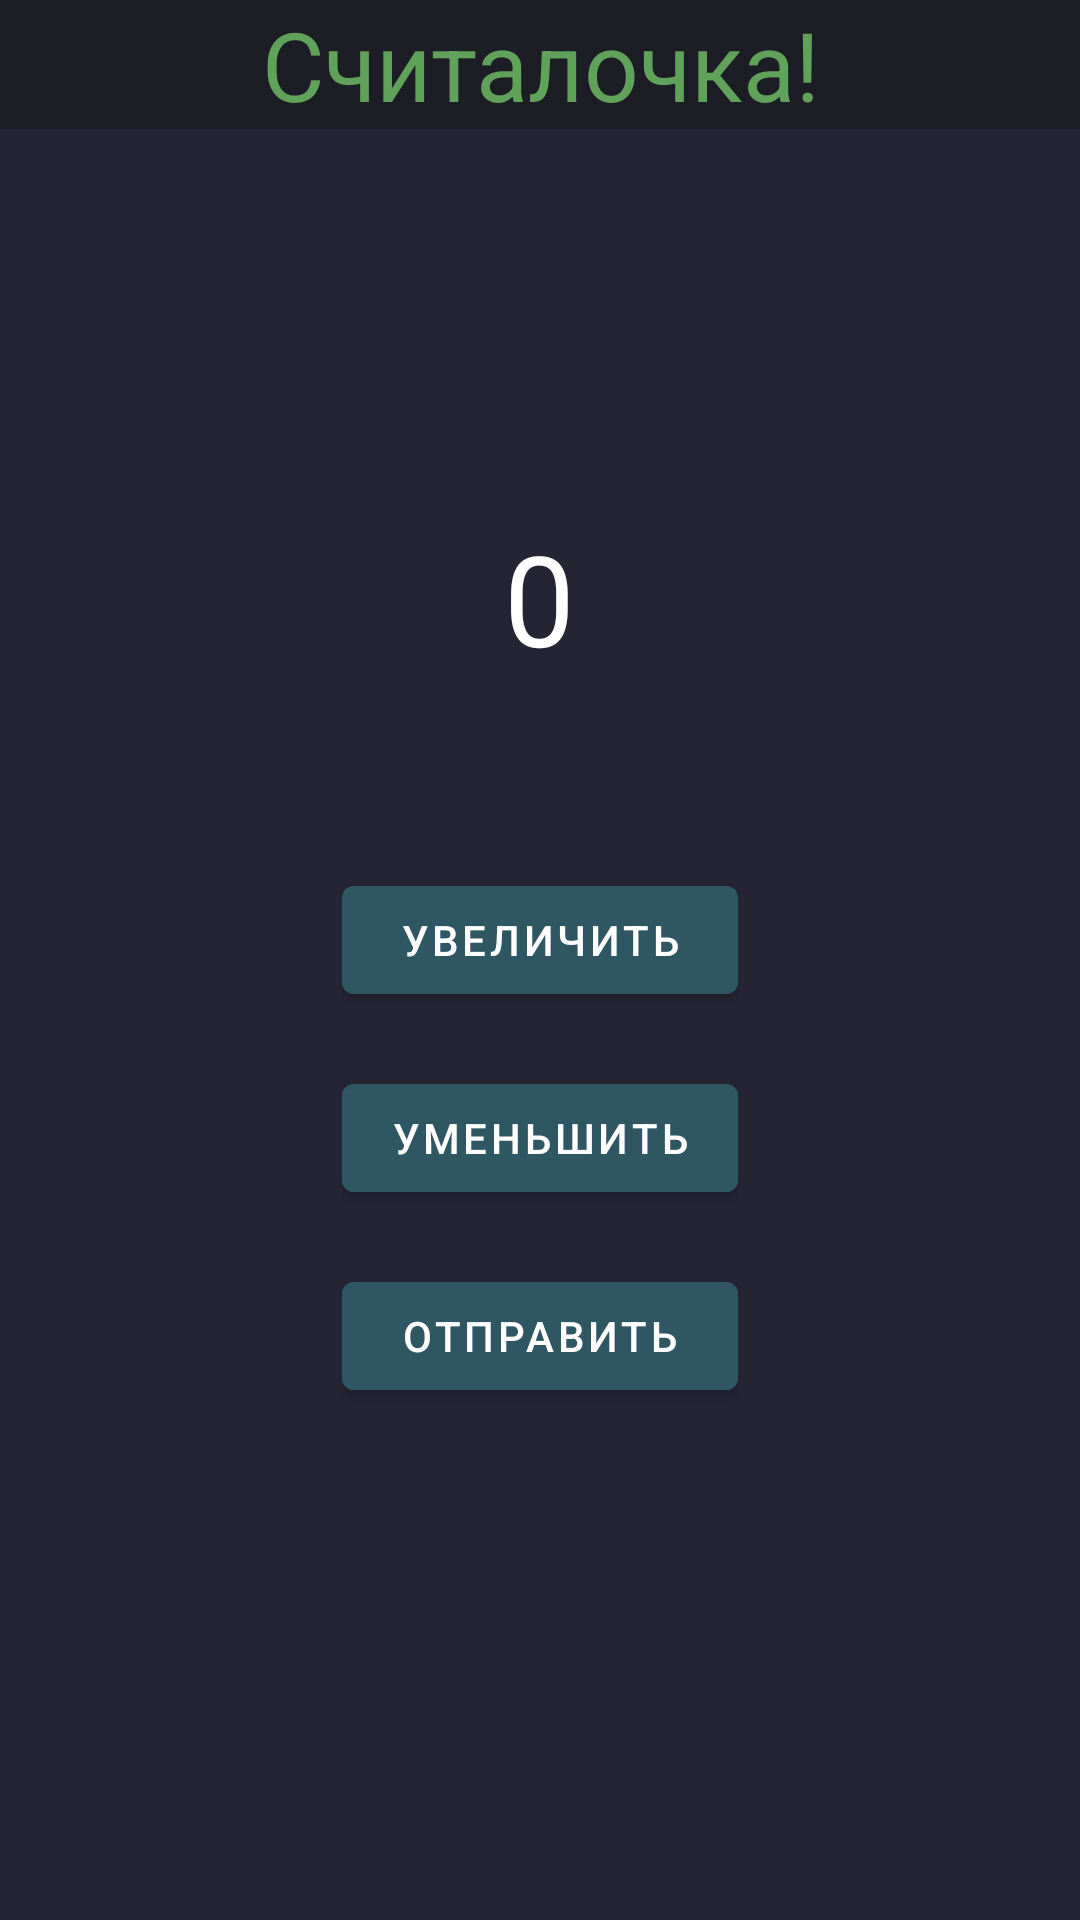

Here is an Android app screen rendered from its layout file. Give the layout XML and the strings, colors and styles it references.
<!-- AndroidManifest.xml: application theme Theme.Marat_uulu_daniyar_2of3month -->
<!-- res/layout/fragment_main.xml -->
<?xml version="1.0" encoding="utf-8"?>
<androidx.constraintlayout.widget.ConstraintLayout xmlns:android="http://schemas.android.com/apk/res/android"
    xmlns:tools="http://schemas.android.com/tools"
    android:layout_width="match_parent"
    android:layout_height="match_parent"
    xmlns:app="http://schemas.android.com/apk/res-auto"
    android:background="@color/dark_blue_grey"
    tools:context=".MainFragment">
    <TextView
        android:layout_width="500dp"
        android:layout_height="wrap_content"
        android:text="@string/counter"
        android:textColor="@color/salad"
        android:textSize="32sp"
        android:textAlignment="center"
        app:layout_constraintStart_toStartOf="parent"
        app:layout_constraintEnd_toEndOf="parent"
        android:background="@color/dark_grey"
        tools:ignore="MissingConstraints"/>
    <LinearLayout
        android:layout_width="wrap_content"
        android:layout_height="wrap_content"
        android:orientation="vertical"
        android:gravity="center"
        tools:ignore="MissingConstraints,UselessParent"
        app:layout_constraintTop_toTopOf="parent"
        app:layout_constraintEnd_toEndOf="parent"
        app:layout_constraintStart_toStartOf="parent"
        app:layout_constraintBottom_toBottomOf="parent">
            <TextView
                android:layout_width="wrap_content"
                android:layout_height="wrap_content"
                android:textSize="42sp"
                android:text="@string/zero"
                android:textColor="@color/white"
                android:layout_marginBottom="62dp"
                android:id="@+id/textView"
                />
            <com.google.android.material.button.MaterialButton
                android:layout_width="132dp"
                android:layout_height="wrap_content"
                android:text="@string/increment"
                android:backgroundTint="@color/dark_teal"
                android:layout_marginBottom="18dp"
                android:id="@+id/btn_increment"
                />
            <com.google.android.material.button.MaterialButton
                android:layout_width="132dp"
                android:layout_height="wrap_content"
                android:text="@string/decrement"
                android:backgroundTint="@color/dark_teal"
                android:layout_marginBottom="18dp"
                android:id="@+id/btn_decrement"
                />
            <com.google.android.material.button.MaterialButton
                android:layout_width="132dp"
                android:layout_height="wrap_content"
                android:text="@string/send"
                android:backgroundTint="@color/dark_teal"
                android:id="@+id/btn_send"
                />
    </LinearLayout>

</androidx.constraintlayout.widget.ConstraintLayout>
<!-- resources referenced by this layout -->
<resources>
  <color name="dark_blue_grey">#242433</color>
  <color name="dark_grey">#1d1d26</color>
  <color name="dark_teal">#2E5663</color>
  <color name="salad">#61a25b</color>
  <color name="white">#FFFFFFFF</color>
  <string name="counter">Считалочка!</string>
  <string name="decrement">уменьшить</string>
  <string name="increment">увеличить</string>
  <string name="send">отправить</string>
  <string name="zero">0</string>
  <style name="Theme.Marat_uulu_daniyar_2of3month" parent="Theme.MaterialComponents.DayNight.NoActionBar">
          
          <item name="colorPrimary">@color/purple_500</item>
          <item name="colorPrimaryVariant">@color/purple_700</item>
          <item name="colorOnPrimary">@color/white</item>
          
          <item name="colorSecondary">@color/teal_200</item>
          <item name="colorSecondaryVariant">@color/teal_700</item>
          <item name="colorOnSecondary">@color/black</item>
          
          <item name="android:statusBarColor">?attr/colorPrimaryVariant</item>
          
      </style>
  <color name="purple_500">#FF6200EE</color>
  <color name="purple_700">#FF3700B3</color>
  <color name="teal_200">#FF03DAC5</color>
  <color name="teal_700">#FF018786</color>
  <color name="black">#FF000000</color>
</resources>
